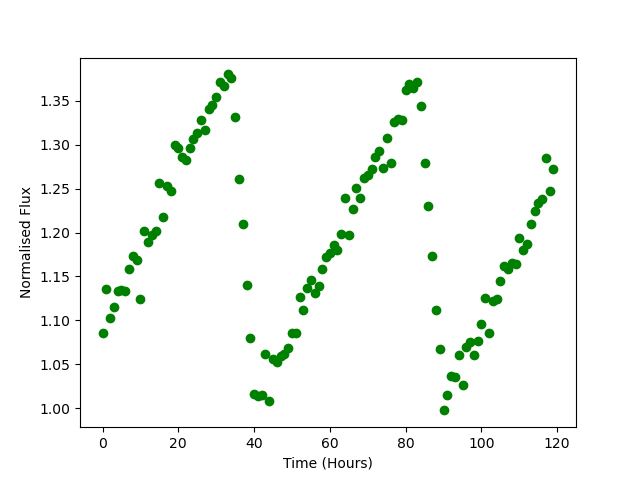

Source data for this figure (header and first rows):
Time, Flux
0.0, 1.085
1.0, 1.135
2.0, 1.103
3.0, 1.116
4.0, 1.133
5.0, 1.135
6.0, 1.134
7.0, 1.158
8.0, 1.173
9.0, 1.169
10.0, 1.124
11.0, 1.201
12.0, 1.189
13.0, 1.197
14.0, 1.201
15.0, 1.256
16.0, 1.218
17.0, 1.253
18.0, 1.247
19.0, 1.3
20.0, 1.297
21.0, 1.286
22.0, 1.283
23.0, 1.296
24.0, 1.307
25.0, 1.314
26.0, 1.328
27.0, 1.317
28.0, 1.34
29.0, 1.345
30.0, 1.354
31.0, 1.372
32.0, 1.367
33.0, 1.38
34.0, 1.376
35.0, 1.331
36.0, 1.261
37.0, 1.209
38.0, 1.14
39.0, 1.08
40.0, 1.016
41.0, 1.014
42.0, 1.015
43.0, 1.062
44.0, 1.008
45.0, 1.056
46.0, 1.053
47.0, 1.06
48.0, 1.062
49.0, 1.069
50.0, 1.086
51.0, 1.086
52.0, 1.127
53.0, 1.112
54.0, 1.136
55.0, 1.145
56.0, 1.131
57.0, 1.139
58.0, 1.159
59.0, 1.172
... 60 more rows
